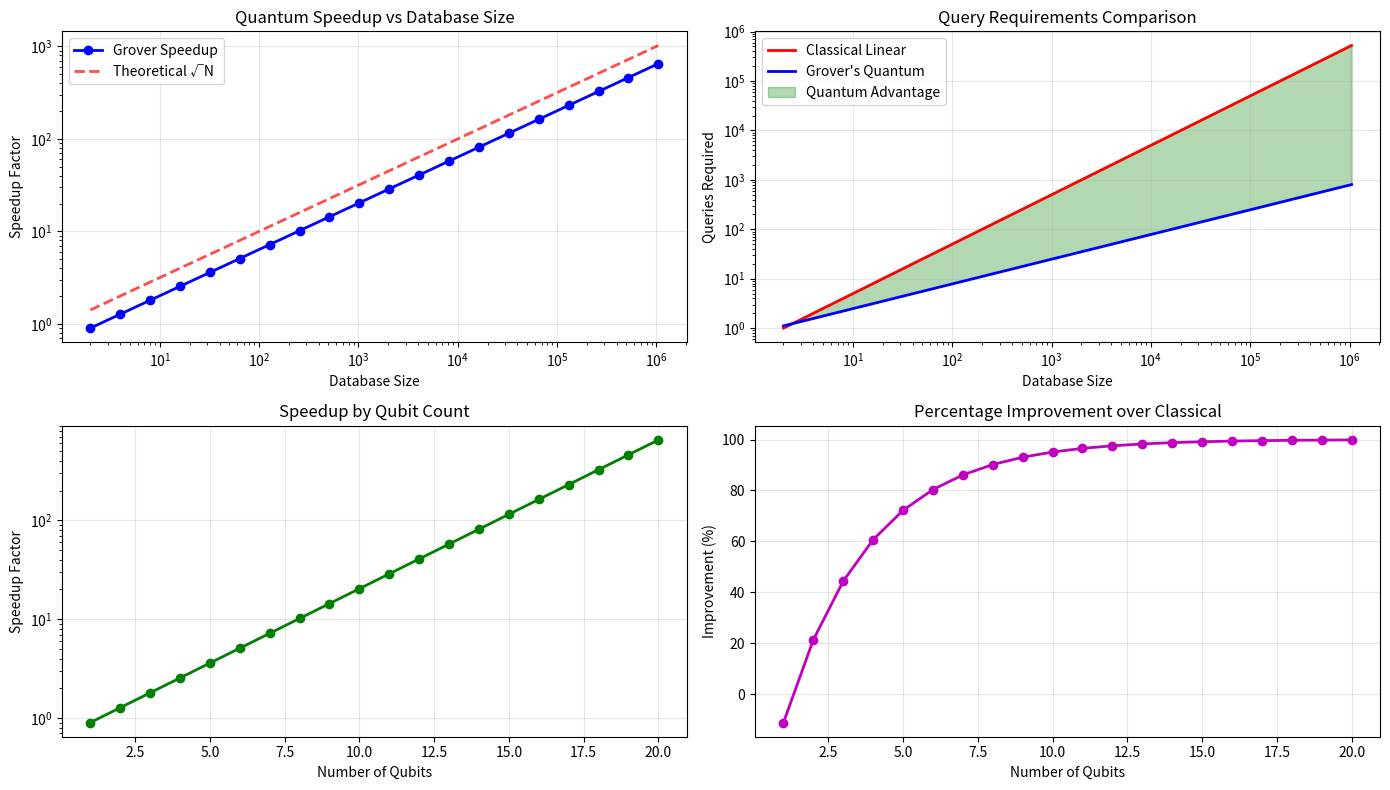
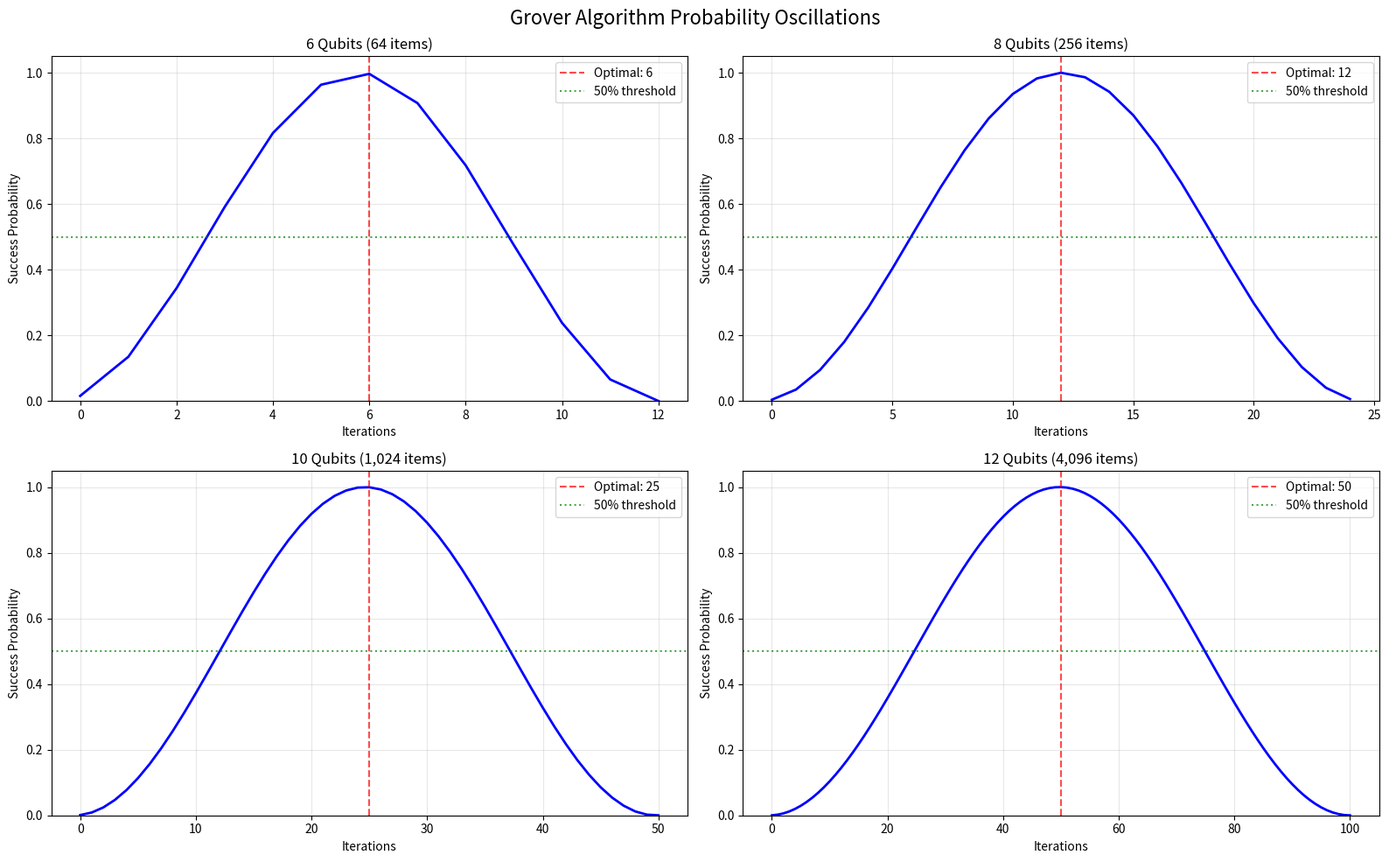
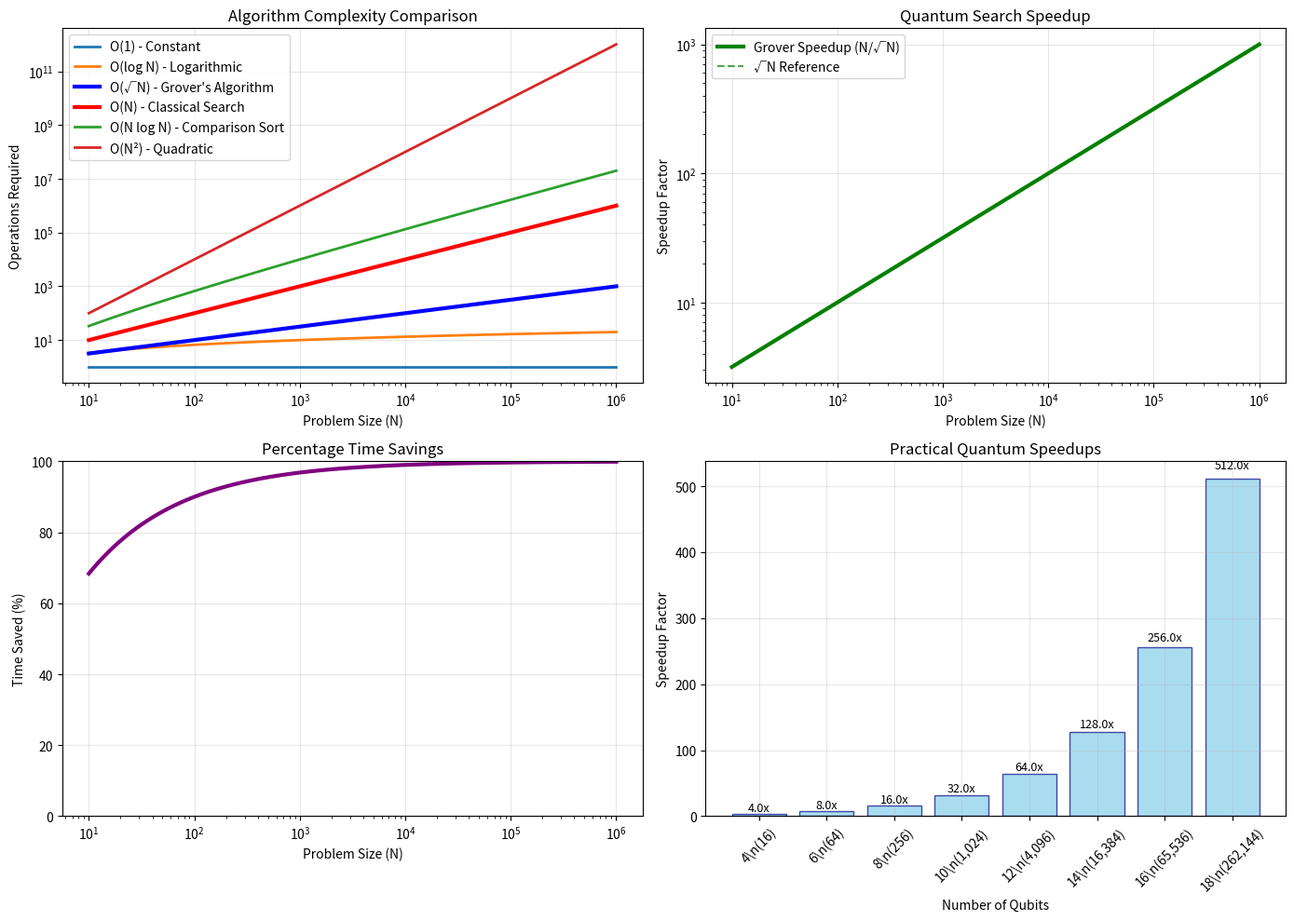

Generate these figures, in order, with matplotlib:
import numpy as np
import matplotlib.pyplot as plt
import os

def create_speedup_evolution_plot():
    print("Creating speedup evolution plot...")
    
    qubits = np.arange(1, 21)
    database_sizes = 2**qubits
    
    # Classical search (average case)
    classical_queries = database_sizes / 2
    
    # Grover's algorithm
    grover_queries = np.pi / 4 * np.sqrt(database_sizes)
    
    # Speedup factor
    speedup = classical_queries / grover_queries
    
    plt.figure(figsize=(14, 8))
    
    # Main speedup plot
    plt.subplot(2, 2, 1)
    plt.loglog(database_sizes, speedup, 'bo-', linewidth=2, markersize=6, label='Grover Speedup')
    plt.loglog(database_sizes, np.sqrt(database_sizes), 'r--', linewidth=2, alpha=0.7, label='Theoretical √N')
    plt.xlabel('Database Size')
    plt.ylabel('Speedup Factor')
    plt.title('Quantum Speedup vs Database Size')
    plt.legend()
    plt.grid(True, alpha=0.3)
    
    # Queries comparison
    plt.subplot(2, 2, 2)
    plt.loglog(database_sizes, classical_queries, 'r-', linewidth=2, label='Classical Linear')
    plt.loglog(database_sizes, grover_queries, 'b-', linewidth=2, label="Grover's Quantum")
    plt.fill_between(database_sizes, classical_queries, grover_queries, alpha=0.3, color='green', label='Quantum Advantage')
    plt.xlabel('Database Size')
    plt.ylabel('Queries Required')
    plt.title('Query Requirements Comparison')
    plt.legend()
    plt.grid(True, alpha=0.3)
    
    # Speedup by qubit count
    plt.subplot(2, 2, 3)
    plt.plot(qubits, speedup, 'go-', linewidth=2, markersize=6)
    plt.xlabel('Number of Qubits')
    plt.ylabel('Speedup Factor')
    plt.title('Speedup by Qubit Count')
    plt.grid(True, alpha=0.3)
    plt.yscale('log')
    
    # Relative improvement
    plt.subplot(2, 2, 4)
    relative_improvement = (classical_queries - grover_queries) / classical_queries * 100
    plt.plot(qubits, relative_improvement, 'mo-', linewidth=2, markersize=6)
    plt.xlabel('Number of Qubits')
    plt.ylabel('Improvement (%)')
    plt.title('Percentage Improvement over Classical')
    plt.grid(True, alpha=0.3)
    
    plt.tight_layout()
    
    os.makedirs("grover_scaling", exist_ok=True)
    filepath = "grover_scaling/speedup_evolution_analysis.png"
    plt.savefig(filepath, dpi=300, bbox_inches='tight')
    plt.close()
    
    return filepath

def create_probability_oscillation_plot():
    print("Creating probability oscillation plot...")
    
    fig, axes = plt.subplots(2, 2, figsize=(16, 10))
    
    qubit_examples = [6, 8, 10, 12]
    
    for i, n_qubits in enumerate(qubit_examples):
        ax = axes[i//2, i%2]
        
        database_size = 2**n_qubits
        optimal_iterations = int(np.pi / 4 * np.sqrt(database_size))
        
        # Test iterations up to 2x optimal
        iterations = np.arange(0, 2 * optimal_iterations + 1)
        probabilities = []
        
        for it in iterations:
            if it == 0:
                prob = 1.0 / database_size
            else:
                theta = 2 * np.arcsin(1 / np.sqrt(database_size))
                prob = np.sin((2 * it + 1) * theta / 2)**2
            probabilities.append(prob)
        
        ax.plot(iterations, probabilities, 'b-', linewidth=2)
        ax.axvline(optimal_iterations, color='red', linestyle='--', alpha=0.7, 
                  label=f'Optimal: {optimal_iterations}')
        ax.axhline(0.5, color='green', linestyle=':', alpha=0.7, label='50% threshold')
        
        ax.set_xlabel('Iterations')
        ax.set_ylabel('Success Probability')
        ax.set_title(f'{n_qubits} Qubits ({database_size:,} items)')
        ax.legend()
        ax.grid(True, alpha=0.3)
        ax.set_ylim(0, 1.05)
    
    plt.suptitle('Grover Algorithm Probability Oscillations', fontsize=16)
    plt.tight_layout()
    
    filepath = "grover_scaling/probability_oscillations.png"
    plt.savefig(filepath, dpi=300, bbox_inches='tight')
    plt.close()
    
    return filepath

def create_complexity_comparison_chart():
    print("Creating complexity comparison chart...")
    
    # Data for different algorithm complexities
    n_values = np.logspace(1, 6, 100)  # From 10 to 1,000,000
    
    # Different algorithm complexities
    constant = np.ones_like(n_values)  # O(1)
    logarithmic = np.log2(n_values)  # O(log N)
    linear = n_values  # O(N)
    sqrt_n = np.sqrt(n_values)  # O(√N) - Grover's
    n_log_n = n_values * np.log2(n_values)  # O(N log N)
    quadratic = n_values**2  # O(N²)
    
    plt.figure(figsize=(14, 10))
    
    # Main complexity plot
    plt.subplot(2, 2, 1)
    plt.loglog(n_values, constant, label='O(1) - Constant', linewidth=2)
    plt.loglog(n_values, logarithmic, label='O(log N) - Logarithmic', linewidth=2)
    plt.loglog(n_values, sqrt_n, label='O(√N) - Grover\'s Algorithm', linewidth=3, color='blue')
    plt.loglog(n_values, linear, label='O(N) - Classical Search', linewidth=3, color='red')
    plt.loglog(n_values, n_log_n, label='O(N log N) - Comparison Sort', linewidth=2)
    plt.loglog(n_values, quadratic, label='O(N²) - Quadratic', linewidth=2)
    
    plt.xlabel('Problem Size (N)')
    plt.ylabel('Operations Required')
    plt.title('Algorithm Complexity Comparison')
    plt.legend()
    plt.grid(True, alpha=0.3)
    
    # Speedup comparison (Classical vs Grover)
    plt.subplot(2, 2, 2)
    speedup = linear / sqrt_n
    plt.loglog(n_values, speedup, 'g-', linewidth=3, label='Grover Speedup (N/√N)')
    plt.loglog(n_values, np.sqrt(n_values), 'g--', alpha=0.7, label='√N Reference')
    plt.xlabel('Problem Size (N)')
    plt.ylabel('Speedup Factor')
    plt.title('Quantum Search Speedup')
    plt.legend()
    plt.grid(True, alpha=0.3)
    
    # Time savings percentage
    plt.subplot(2, 2, 3)
    time_saved = (linear - sqrt_n) / linear * 100
    plt.semilogx(n_values, time_saved, 'purple', linewidth=3)
    plt.xlabel('Problem Size (N)')
    plt.ylabel('Time Saved (%)')
    plt.title('Percentage Time Savings')
    plt.grid(True, alpha=0.3)
    plt.ylim(0, 100)
    
    # Practical examples
    plt.subplot(2, 2, 4)
    # Realistic problem sizes and their speedups
    problem_sizes = [16, 64, 256, 1024, 4096, 16384, 65536, 262144]
    qubits = [4, 6, 8, 10, 12, 14, 16, 18]
    speedups = [size / np.sqrt(size) for size in problem_sizes]
    
    bars = plt.bar(range(len(qubits)), speedups, color='skyblue', edgecolor='navy', alpha=0.7)
    plt.xlabel('Number of Qubits')
    plt.ylabel('Speedup Factor')
    plt.title('Practical Quantum Speedups')
    plt.xticks(range(len(qubits)), [f'{q}\\n({2**q:,})' for q in qubits], rotation=45)
    plt.grid(True, alpha=0.3)
    
    # Add value labels on bars
    for i, (bar, speedup) in enumerate(zip(bars, speedups)):
        plt.text(bar.get_x() + bar.get_width()/2, bar.get_height() + speedup*0.02,
                f'{speedup:.1f}x', ha='center', va='bottom', fontsize=9)
    
    plt.tight_layout()
    
    filepath = "grover_scaling/complexity_comparison_chart.png"
    plt.savefig(filepath, dpi=300, bbox_inches='tight')
    plt.close()
    
    return filepath

def main():
    print("🎨 Creating Enhanced Grover Algorithm Visualizations")
    print("=" * 60)
    
    plots_created = []
    
    try:
        # Speedup evolution
        plot1 = create_speedup_evolution_plot()
        plots_created.append(("Speedup Evolution Analysis", plot1))
        
        # Probability oscillations
        plot2 = create_probability_oscillation_plot()
        plots_created.append(("Probability Oscillations", plot2))
        
        # Complexity comparison
        plot3 = create_complexity_comparison_chart()
        plots_created.append(("Complexity Comparison Chart", plot3))
        
        print(f"\n✅ Successfully created {len(plots_created)} enhanced plots:")
        for name, path in plots_created:
            print(f"  📊 {name}: {path}")
            
    except Exception as e:
        print(f"❌ Error creating plots: {e}")
    
    print("\n" + "=" * 60)

if __name__ == "__main__":
    main()
